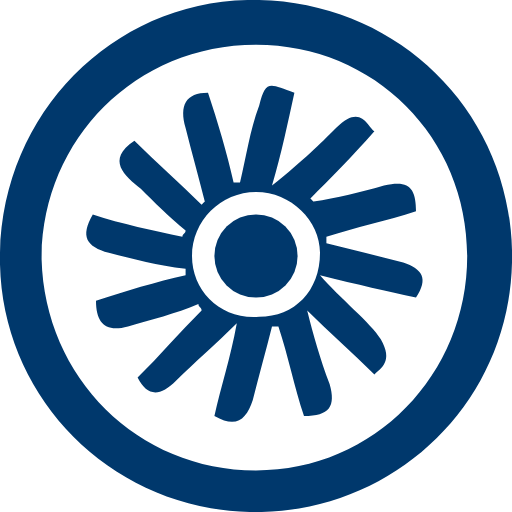
t = 0.00 s
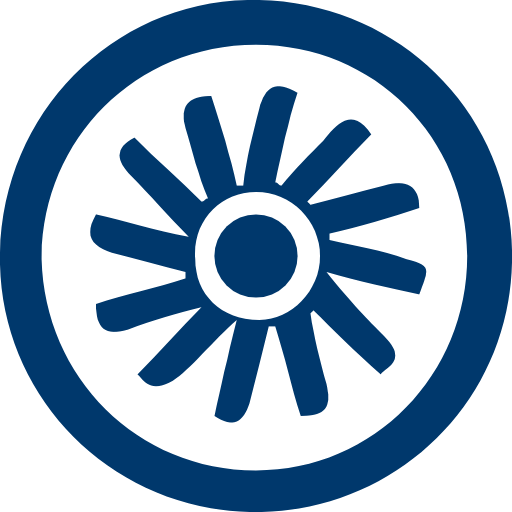
t = 2.50 s
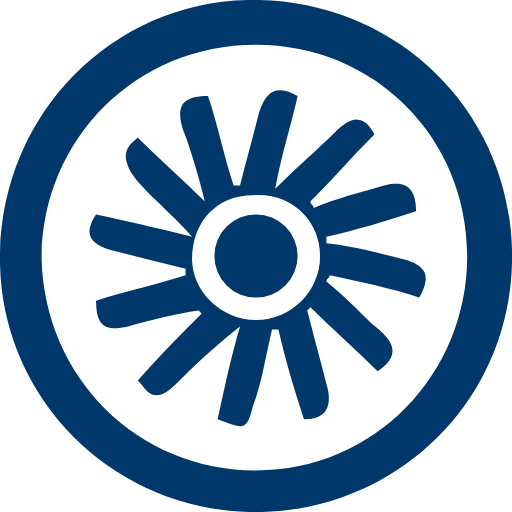
t = 5.00 s
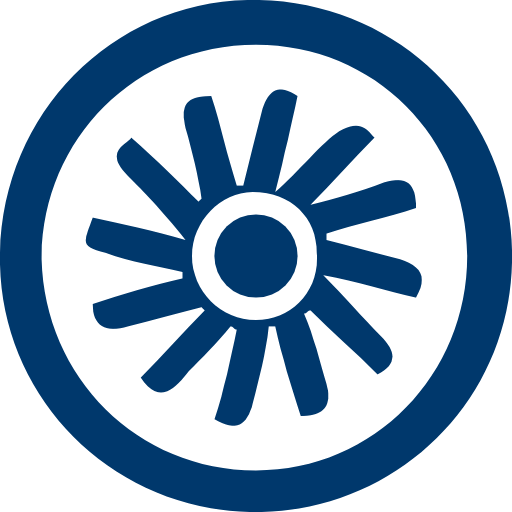
t = 7.50 s

The animated SVG that drew these frames (rendered in a browser with its animation timeline set to each time). Animation: 1 CSS @keyframes rule; one cycle of 10.00 s, repeats indefinitely.

<?xml version="1.0" encoding="utf-8"?>
<!-- Generator: Adobe Illustrator 28.4.1, SVG Export Plug-In . SVG Version: 6.00 Build 0)  -->
<svg version="1.1" id="Layer_1" xmlns="http://www.w3.org/2000/svg" xmlns:xlink="http://www.w3.org/1999/xlink" x="0px" y="0px"
	 viewBox="0 0 16 16" style="enable-background:new 0 0 16 16;" xml:space="preserve">
<style type="text/css">
	.st0{fill:#00386C;}
	
	
@keyframes turbine_rotation {
    0% {
            transform: rotate(0deg);
    }

	100% {
            transform: rotate(360deg);
	}
}

#turbine {
            transform-origin: center center;

	animation: turbine_rotation 10s infinite linear ;
}

</style>
<path class="st0" d="M8.1,0c4.5,0.1,8,3.7,7.9,8.2c-0.1,4.5-3.8,7.9-8.2,7.8C3.4,15.9-0.1,12.3,0,7.9C0.1,3.4,3.7-0.1,8.1,0z
	 M8,14.7c3.7,0,6.6-3,6.6-6.7c0-3.7-2.9-6.6-6.6-6.6c-3.8,0-6.7,3-6.7,6.7C1.4,11.8,4.3,14.7,8,14.7L8,14.7z"/>
<path id="turbine" class="st0" d="M11.7,4.1c-0.7,0.8-1.4,1.5-2,2.1c0,0,0.1,0.1,0.1,0.1C10.5,6.2,11.3,6,12,5.8c0.8-0.2,1,0.1,1,0.8
	c-0.9,0.3-1.9,0.5-2.8,0.8c0,0.1,0,0.1,0,0.2c0.8,0.2,1.6,0.4,2.4,0.6c0.6,0.2,0.8,0.5,0.4,1.1c-0.9-0.2-1.8-0.4-3-0.7
	c0.6,0.7,1.6,1.5,1.9,2c0.4,0.7,0,0.9-0.2,1.1c-0.7-0.7-1.4-1.3-2.1-2L9.6,9.7c0.2,0.8,0.4,1.5,0.7,2.3c0.2,0.7,0,1-0.8,1
	c-0.3-0.9-0.5-1.9-0.8-2.8c-0.1,0-0.1,0-0.2,0c-0.2,0.8-0.4,1.5-0.6,2.3c-0.2,0.6-0.5,0.9-1.2,0.5c0.2-0.9,0.5-1.8,0.7-2.9
	c-0.7,0.7-1.3,1.2-1.9,1.8c-0.5,0.5-0.9,0.5-1.2-0.1c0.7-0.7,1.3-1.4,2-2.1c0-0.1-0.1-0.1-0.1-0.2C5.5,9.8,4.7,10,4,10.2
	c-0.7,0.2-1-0.1-1-0.8c0.9-0.3,1.9-0.6,2.8-0.8c0-0.1,0-0.1,0-0.2C4.9,8.3,4.2,8.1,3.4,7.9C2.7,7.7,2.5,7.4,2.9,6.7
	C3.8,7,4.8,7.2,5.7,7.4c0-0.1,0.1-0.1,0.1-0.2c-0.5-0.4-1-0.9-1.4-1.3C3.9,5.5,3.3,5,4.2,4.4c0.7,0.7,1.4,1.3,2.1,2
	c0,0,0.1-0.1,0.1-0.1C6.2,5.5,6,4.8,5.8,4c-0.2-0.7,0-1.1,0.7-1.1c0.3,0.9,0.6,1.9,0.8,2.8c0.1,0,0.1,0,0.2,0
	c0.2-0.8,0.3-1.6,0.6-2.4c0.2-0.8,0.3-0.7,1.1-0.4C9,3.8,8.8,4.8,8.5,5.8C9.5,5,10,4.5,10.5,4C11.3,3.2,11.5,4,11.7,4.1L11.7,4.1z
	 M10,7.9C10,6.9,9.1,6,8,6C6.9,6,6,6.9,6,8c0,1.1,0.9,2,2.1,1.9C9.2,9.9,10,9.1,10,7.9L10,7.9z"/>
<circle class="st0" cx="8" cy="8" r="1.3"/>
</svg>
